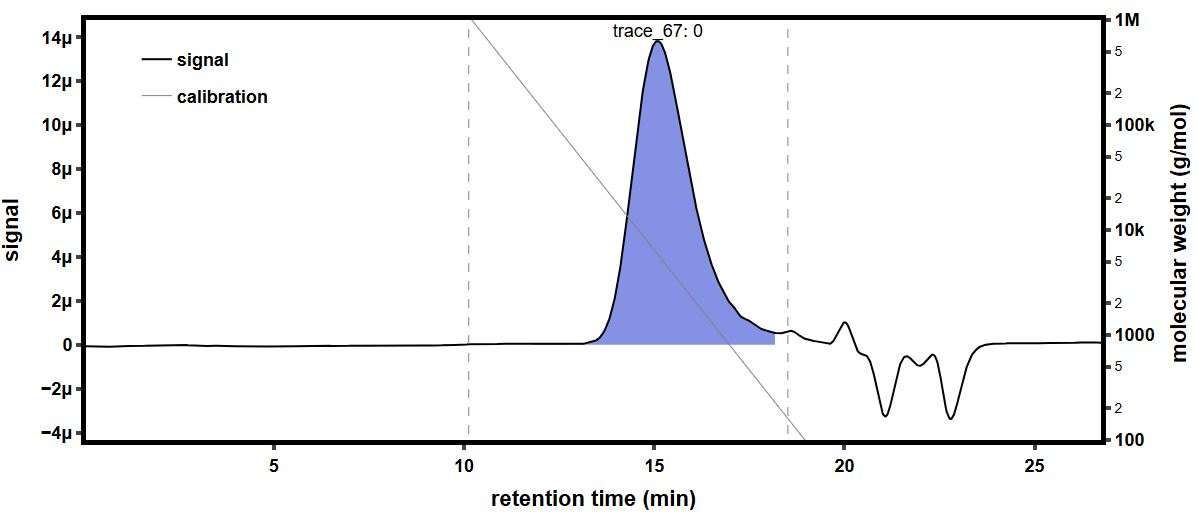

The file beside this chart, header and first rows:
time (min), raw light scattering data: detector volt…, raw light scattering data: detector volt…, raw light scattering data: detector volt…, raw light scattering data: detector volt…, raw light scattering data: detector volt…, raw light scattering data: detector volt…, raw light scattering data: detector volt…, raw light scattering data: detector volt…, raw UV absorbance data: detector voltage…, differential refractive index data: diff…, Forward Laser Monitor: Forward Laser Mon…, Auto-inject Signal: Auto-inject Signal, Auto-inject Signal: Auto-inject Signal, absolute refractive index data: absolute…
-0.1729, 0.02597, 0.01484, 0.03964, 0.0283, 0.03288, 0.02701, 0.04123, 0.01617, , -0.0002843, 1.003, , 1.441
-0.1561, 0.02596, 0.01484, 0.03964, 0.0283, 0.03288, 0.02701, 0.04123, 0.01617, , -0.0002843, 1.003, , 1.441
-0.1392, 0.02596, 0.01484, 0.03964, 0.0283, 0.03288, 0.02701, 0.04124, 0.01617, , -0.0002843, 1.003, , 1.441
-0.1224, 0.02596, 0.01484, 0.03964, 0.0283, 0.03288, 0.02701, 0.04124, 0.01617, , -0.0002843, 1.003, , 1.441
-0.1056, 0.02596, 0.01484, 0.03964, 0.0283, 0.03288, 0.02701, 0.04123, 0.01617, , -0.0002843, 1.003, , 1.441
-0.08874, 0.02596, 0.01484, 0.03964, 0.0283, 0.03288, 0.02701, 0.04123, 0.01617, , -0.0002843, 1.003, , 1.441
-0.0719, 0.02596, 0.01484, 0.03964, 0.0283, 0.03288, 0.02701, 0.04123, 0.01617, , -0.0002843, 1.003, , 1.441
-0.05507, 0.02596, 0.01484, 0.03964, 0.02831, 0.03288, 0.02701, 0.04124, 0.01617, , -0.0002843, 1.003, , 1.441
-0.03824, 0.02596, 0.01484, 0.03964, 0.02831, 0.03288, 0.02701, 0.04124, 0.01617, , -0.0002843, 1.003, , 1.441
-0.0214, 0.02596, 0.01484, 0.03964, 0.0283, 0.03288, 0.02701, 0.04124, 0.01617, , -0.0002843, 1.003, , 1.441
-0.004566, 0.02597, 0.01484, 0.03964, 0.0283, 0.03288, 0.02701, 0.04124, 0.01616, , -0.0002843, 1.003, , 1.441
0.01227, 0.02596, 0.01484, 0.03964, 0.0283, 0.03288, 0.02701, 0.04123, 0.01616, , -0.0002843, 1.003, , 1.441
0.0291, 0.02596, 0.01483, 0.03964, 0.0283, 0.03288, 0.02701, 0.04123, 0.01616, , -0.0002843, 1.003, , 1.441
0.04594, 0.02596, 0.01484, 0.03964, 0.0283, 0.03288, 0.02701, 0.04123, 0.01616, , -0.0002843, 1.003, , 1.441
0.06277, 0.02596, 0.01484, 0.03964, 0.0283, 0.03288, 0.02701, 0.04124, 0.01617, , -0.0002843, 1.003, , 1.441
0.07961, 0.02596, 0.01484, 0.03964, 0.0283, 0.03288, 0.02701, 0.04124, 0.01616, 0.05481, -0.0002843, 1.003, , 1.441
0.09644, 0.02596, 0.01484, 0.03964, 0.0283, 0.03288, 0.02701, 0.04124, 0.01617, 0.05481, -0.0002843, 1.003, , 1.441
0.1133, 0.02596, 0.01484, 0.03964, 0.0283, 0.03288, 0.02701, 0.04124, 0.01617, 0.05482, -0.0002843, 1.003, , 1.441
0.1301, 0.02596, 0.01484, 0.03964, 0.0283, 0.03288, 0.02701, 0.04124, 0.01617, 0.05482, -0.0002843, 1.003, , 1.441
0.1469, 0.02596, 0.01484, 0.03964, 0.0283, 0.03288, 0.02701, 0.04124, 0.01617, 0.05482, -0.0002843, 1.003, , 1.441
0.1638, 0.02596, 0.01484, 0.03965, 0.02831, 0.03288, 0.02701, 0.04124, 0.01617, 0.05482, -0.0002843, 1.003, , 1.441
0.1806, 0.02596, 0.01484, 0.03964, 0.0283, 0.03288, 0.02701, 0.04124, 0.01617, 0.05482, -0.0002843, 1.003, , 1.441
0.1974, 0.02596, 0.01484, 0.03964, 0.0283, 0.03288, 0.02701, 0.04123, 0.01617, 0.05482, -0.0002843, 1.003, , 1.441
0.2143, 0.02596, 0.01484, 0.03964, 0.0283, 0.03288, 0.02701, 0.04123, 0.01617, 0.05482, -0.0002843, 1.003, , 1.441
0.2311, 0.02596, 0.01484, 0.03964, 0.0283, 0.03288, 0.02701, 0.04123, 0.01617, 0.05482, -0.0002843, 1.003, , 1.441
0.248, 0.02596, 0.01484, 0.03964, 0.0283, 0.03288, 0.02701, 0.04124, 0.01617, 0.05482, -0.0002843, 1.003, , 1.441
0.2648, 0.02596, 0.01484, 0.03964, 0.0283, 0.03288, 0.02701, 0.04124, 0.01617, 0.05481, -0.0002843, 1.003, , 1.441
0.2816, 0.02596, 0.01484, 0.03964, 0.0283, 0.03288, 0.02701, 0.04124, 0.01616, 0.05481, -0.0002843, 1.003, , 1.441
0.2985, 0.02596, 0.01484, 0.03964, 0.0283, 0.03288, 0.02701, 0.04124, 0.01616, 0.05482, -0.0002843, 1.003, , 1.441
0.3153, 0.02596, 0.01484, 0.03964, 0.02831, 0.03288, 0.02701, 0.04124, 0.01617, 0.05482, -0.0002843, 1.003, , 1.441
0.3321, 0.02596, 0.01484, 0.03964, 0.02831, 0.03288, 0.02701, 0.04124, 0.01617, 0.05482, -0.0002843, 1.003, , 1.441
0.349, 0.02596, 0.01484, 0.03964, 0.0283, 0.03288, 0.02701, 0.04124, 0.01617, 0.05482, -0.0002843, 1.003, , 1.441
0.3658, 0.02596, 0.01484, 0.03964, 0.0283, 0.03288, 0.02701, 0.04124, 0.01617, 0.05482, -0.0002843, 1.003, , 1.441
0.3826, 0.02596, 0.01484, 0.03964, 0.0283, 0.03288, 0.02701, 0.04124, 0.01617, 0.05482, -0.0002843, 1.003, , 1.441
0.3995, 0.02596, 0.01484, 0.03964, 0.0283, 0.03288, 0.02701, 0.04124, 0.01617, 0.05482, -0.0002843, 1.003, , 1.441
0.4163, 0.02596, 0.01484, 0.03964, 0.0283, 0.03288, 0.02701, 0.04124, 0.01617, 0.05482, -0.0002843, 1.003, , 1.441
0.4331, 0.02596, 0.01484, 0.03964, 0.0283, 0.03288, 0.02701, 0.04124, 0.01617, 0.05482, -0.0002843, 1.003, , 1.441
0.45, 0.02596, 0.01484, 0.03964, 0.02831, 0.03288, 0.02701, 0.04124, 0.01617, 0.05483, -0.0002843, 1.003, , 1.441
0.4668, 0.02596, 0.01484, 0.03964, 0.02831, 0.03288, 0.02701, 0.04124, 0.01617, 0.05483, -0.0002843, 1.003, , 1.441
0.4836, 0.02596, 0.01484, 0.03964, 0.0283, 0.03288, 0.02701, 0.04124, 0.01617, 0.05483, -0.0002843, 1.003, , 1.441
0.5005, 0.02596, 0.01484, 0.03964, 0.0283, 0.03288, 0.02701, 0.04123, 0.01617, 0.05483, -0.0002843, 1.003, , 1.441
0.5173, 0.02595, 0.01484, 0.03964, 0.0283, 0.03288, 0.02701, 0.04124, 0.01617, 0.05483, -0.0002843, 1.003, , 1.441
0.5341, 0.02596, 0.01484, 0.03964, 0.0283, 0.03288, 0.02701, 0.04124, 0.01617, 0.05483, -0.0002843, 1.003, , 1.441
0.551, 0.02596, 0.01484, 0.03964, 0.02831, 0.03288, 0.02701, 0.04124, 0.01617, 0.05483, -0.0002843, 1.003, , 1.441
0.5678, 0.02596, 0.01484, 0.03964, 0.0283, 0.03288, 0.02701, 0.04124, 0.01617, 0.05483, -0.0002843, 1.003, , 1.441
0.5846, 0.02596, 0.01484, 0.03964, 0.0283, 0.03288, 0.02701, 0.04124, 0.01617, 0.05483, -0.0002843, 1.003, , 1.441
0.6015, 0.02596, 0.01484, 0.03964, 0.0283, 0.03288, 0.02701, 0.04124, 0.01617, 0.05483, -0.0002843, 1.003, , 1.441
0.6183, 0.02596, 0.01484, 0.03964, 0.02831, 0.03288, 0.02701, 0.04124, 0.01617, 0.05484, -0.0002843, 1.003, , 1.441
0.6351, 0.02596, 0.01484, 0.03964, 0.0283, 0.03287, 0.02701, 0.04124, 0.01617, 0.05484, -0.0002843, 1.003, , 1.441
0.652, 0.02596, 0.01484, 0.03964, 0.02831, 0.03288, 0.02701, 0.04124, 0.01617, 0.05484, -0.0002843, 1.003, , 1.441
0.6688, 0.02596, 0.01484, 0.03964, 0.02831, 0.03288, 0.02701, 0.04124, 0.01617, 0.05484, -0.0002843, 1.003, , 1.441
0.6857, 0.02596, 0.01484, 0.03964, 0.0283, 0.03288, 0.02701, 0.04124, 0.01617, 0.05484, -0.0002843, 1.003, , 1.441
0.7025, 0.02596, 0.01484, 0.03964, 0.0283, 0.03288, 0.02701, 0.04124, 0.01617, 0.05484, -0.0002843, 1.003, , 1.441
0.7193, 0.02596, 0.01484, 0.03964, 0.0283, 0.03288, 0.02701, 0.04124, 0.01617, 0.05485, -0.0002843, 1.003, , 1.441
0.7362, 0.02596, 0.01483, 0.03964, 0.02831, 0.03288, 0.02701, 0.04124, 0.01617, 0.05485, -0.0002843, 1.003, , 1.441
0.753, 0.02596, 0.01484, 0.03964, 0.02831, 0.03288, 0.02701, 0.04124, 0.01617, 0.05485, -0.0002843, 1.003, , 1.441
0.7698, 0.02596, 0.01484, 0.03963, 0.0283, 0.03288, 0.027, 0.04123, 0.01617, 0.05485, -0.0002843, 1.004, , 1.441
0.7867, 0.02596, 0.01484, 0.03964, 0.0283, 0.03288, 0.02701, 0.04123, 0.01617, 0.05485, -0.0002843, 1.004, , 1.441
0.8035, 0.02597, 0.01484, 0.03965, 0.02831, 0.03288, 0.02701, 0.04124, 0.01617, 0.05485, -0.0002843, 1.004, , 1.441
0.8203, 0.02597, 0.01484, 0.03964, 0.02831, 0.03288, 0.02701, 0.04124, 0.01617, 0.05485, -0.0002843, 1.003, , 1.441
... 1,603 more rows
